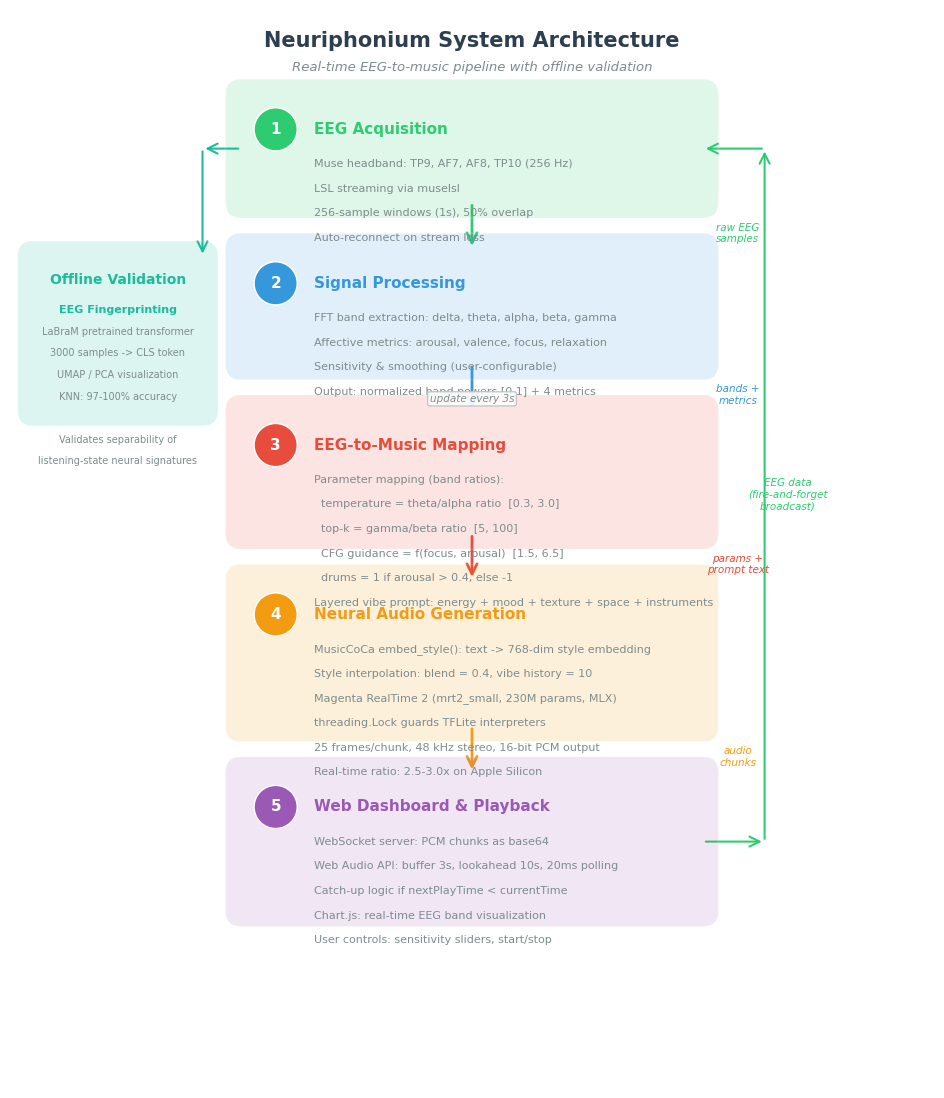

Source code (Python):
"""Generate a clean, minimal architecture diagram for the Neuriphonium paper.

Design: vertical pipeline with 5 clear stages, left-side detail annotations,
and a separate validation branch. No nested boxes — everything is a flat,
left-to-right or top-to-bottom flow.
"""
import matplotlib
matplotlib.use('Agg')
import matplotlib.pyplot as plt
from matplotlib.patches import FancyBboxPatch, FancyArrowPatch

# ── Style ──────────────────────────────────────────────────────────────
plt.rcParams['font.family'] = 'DejaVu Sans'
plt.rcParams['font.size'] = 10

fig, ax = plt.subplots(figsize=(12, 14), dpi=300)
ax.set_xlim(0, 12)
ax.set_ylim(0, 14)
ax.set_aspect('equal')
ax.axis('off')

# ── Colors (clean, high-contrast on white) ─────────────────────────────
C_BG     = '#ffffff'
C_EEG    = '#2ecc71'
C_PROC   = '#3498db'
C_STYLE  = '#e74c3c'
C_GEN    = '#f39c12'
C_WEB    = '#9b59b6'
C_VAL    = '#1abc9c'
C_TEXT   = '#2c3e50'
C_SUB    = '#7f8c8d'
C_ARROW  = '#bdc3c7'

fig.patch.set_facecolor(C_BG)
ax.set_facecolor(C_BG)

# ── Helpers ────────────────────────────────────────────────────────────
def stage(x, y, w, h, num, title, color, details):
    """Draw a numbered pipeline stage with title and detail lines."""
    # Main box
    b = FancyBboxPatch((x, y), w, h, boxstyle="round,pad=0.2",
                       facecolor=color, edgecolor='white', alpha=0.15, zorder=2)
    ax.add_patch(b)
    # Number circle
    circle = plt.Circle((x + 0.45, y + h - 0.45), 0.28,
                        facecolor=color, edgecolor='white', zorder=3)
    ax.add_patch(circle)
    ax.text(x + 0.45, y + h - 0.45, str(num), ha='center', va='center',
            fontsize=11, color='white', fontweight='bold', zorder=4)
    # Title
    ax.text(x + 0.95, y + h - 0.45, title, ha='left', va='center',
            fontsize=11, color=color, fontweight='bold', zorder=4)
    # Detail lines
    for i, line in enumerate(details):
        ax.text(x + 0.95, y + h - 0.9 - i * 0.32, line, ha='left', va='center',
                fontsize=8, color=C_SUB, zorder=4)

def arrow_v(x, y1, y2, color=C_ARROW, lw=2):
    a = FancyArrowPatch((x, y1), (x, y2), arrowstyle='->', color=color,
                        lw=lw, zorder=1, mutation_scale=18)
    ax.add_patch(a)

def arrow_h(x1, x2, y, color=C_ARROW, lw=2):
    a = FancyArrowPatch((x1, y), (x2, y), arrowstyle='->', color=color,
                        lw=lw, zorder=1, mutation_scale=18)
    ax.add_patch(a)

def side_label(x, y, text, color=C_SUB, fs=8):
    ax.text(x, y, text, ha='center', va='center', fontsize=fs,
            color=color, style='italic', zorder=5)

# ── Title ──────────────────────────────────────────────────────────────
ax.text(6, 13.6, 'Neuriphonium System Architecture',
        ha='center', va='center', fontsize=15, color=C_TEXT, fontweight='bold')
ax.text(6, 13.25, 'Real-time EEG-to-music pipeline with offline validation',
        ha='center', va='center', fontsize=9.5, color=C_SUB, style='italic')

# ── Main pipeline (vertical, centered) ─────────────────────────────────
PX = 3.0   # pipeline x
PW = 6.0   # pipeline width

# Stage 1: EEG Acquisition
stage(PX, 11.5, PW, 1.4, 1, 'EEG Acquisition', C_EEG, [
    'Muse headband: TP9, AF7, AF8, TP10 (256 Hz)',
    'LSL streaming via muselsl',
    '256-sample windows (1s), 50% overlap',
    'Auto-reconnect on stream loss',
])
arrow_v(PX + PW/2, 11.5, 10.9, C_EEG)

# Stage 2: Signal Processing
stage(PX, 9.4, PW, 1.5, 2, 'Signal Processing', C_PROC, [
    'FFT band extraction: delta, theta, alpha, beta, gamma',
    'Affective metrics: arousal, valence, focus, relaxation',
    'Sensitivity & smoothing (user-configurable)',
    'Output: normalized band powers [0,1] + 4 metrics',
])
arrow_v(PX + PW/2, 9.4, 8.8, C_PROC)

# Stage 3: Vibe Prompt + Parameter Mapping
stage(PX, 7.2, PW, 1.6, 3, 'EEG-to-Music Mapping', C_STYLE, [
    'Parameter mapping (band ratios):',
    '  temperature = theta/alpha ratio  [0.3, 3.0]',
    '  top-k = gamma/beta ratio  [5, 100]',
    '  CFG guidance = f(focus, arousal)  [1.5, 6.5]',
    '  drums = 1 if arousal > 0.4, else -1',
    'Layered vibe prompt: energy + mood + texture + space + instruments',
])
arrow_v(PX + PW/2, 7.2, 6.6, C_STYLE)

# Stage 4: Style Embedding + Generation
stage(PX, 4.7, PW, 1.9, 4, 'Neural Audio Generation', C_GEN, [
    'MusicCoCa embed_style(): text -> 768-dim style embedding',
    'Style interpolation: blend = 0.4, vibe history = 10',
    'Magenta RealTime 2 (mrt2_small, 230M params, MLX)',
    'threading.Lock guards TFLite interpreters',
    '25 frames/chunk, 48 kHz stereo, 16-bit PCM output',
    'Real-time ratio: 2.5-3.0x on Apple Silicon',
])
arrow_v(PX + PW/2, 4.7, 4.1, C_GEN)

# Stage 5: Web Playback
stage(PX, 2.3, PW, 1.8, 5, 'Web Dashboard & Playback', C_WEB, [
    'WebSocket server: PCM chunks as base64',
    'Web Audio API: buffer 3s, lookahead 10s, 20ms polling',
    'Catch-up logic if nextPlayTime < currentTime',
    'Chart.js: real-time EEG band visualization',
    'User controls: sensitivity sliders, start/stop',
])

# ── Feedback loop arrow (right side) ───────────────────────────────────
# From Stage 5 back up to Stage 1 (EEG data broadcast)
fb_x = PX + PW + 0.8
arrow_h(PX + PW, fb_x, 3.2, C_EEG, 1.5)
arrow_v(fb_x, 3.2, 12.2, C_EEG, 1.5)
arrow_h(fb_x, PX + PW, 12.2, C_EEG, 1.5)
side_label(fb_x + 0.3, 7.7, 'EEG data\n(fire-and-forget\nbroadcast)', C_EEG, 7.5)

# ── Validation branch (left side) ──────────────────────────────────────
val_x = 0.3
val_w = 2.2

# Arrow from Stage 1 to validation
arrow_h(PX, val_x + val_w, 12.2, C_VAL, 1.5)
arrow_v(val_x + val_w, 12.2, 10.8, C_VAL, 1.5)
arrow_h(val_x + val_w, val_x + val_w, 10.8, C_VAL, 1.5)

# Validation box
vb = FancyBboxPatch((val_x, 8.8), val_w, 2.0, boxstyle="round,pad=0.2",
                    facecolor=C_VAL, edgecolor='white', alpha=0.15, zorder=2)
ax.add_patch(vb)
ax.text(val_x + val_w/2, 10.5, 'Offline Validation', ha='center', va='center',
        fontsize=10, color=C_VAL, fontweight='bold', zorder=4)
val_details = [
    'EEG Fingerprinting',
    'LaBraM pretrained transformer',
    '3000 samples -> CLS token',
    'UMAP / PCA visualization',
    'KNN: 97-100% accuracy',
    '',
    'Validates separability of',
    'listening-state neural signatures',
]
for i, line in enumerate(val_details):
    wt = 'bold' if i == 0 else 'normal'
    fs = 8 if i == 0 else 7
    ax.text(val_x + val_w/2, 10.1 - i * 0.28, line, ha='center', va='center',
            fontsize=fs, color=C_SUB if i > 0 else C_VAL, fontweight=wt, zorder=4)

# ── Update flow annotations (right side) ───────────────────────────────
side_label(PX + PW + 0.45, 11.1, 'raw EEG\nsamples', C_EEG, 7.5)
side_label(PX + PW + 0.45, 9.0, 'bands +\nmetrics', C_PROC, 7.5)
side_label(PX + PW + 0.45, 6.8, 'params +\nprompt text', C_STYLE, 7.5)
side_label(PX + PW + 0.45, 4.3, 'audio\nchunks', C_GEN, 7.5)

# ── Update interval annotation ─────────────────────────────────────────
ax.text(PX + PW/2, 8.95, 'update every 3s',
        ha='center', va='center', fontsize=7.5, color=C_SUB,
        style='italic', zorder=5,
        bbox=dict(boxstyle='round,pad=0.2', facecolor='white', edgecolor=C_ARROW, alpha=0.9))

# ── Save ───────────────────────────────────────────────────────────────
fig.savefig('architecture.png', dpi=300, facecolor=C_BG, bbox_inches='tight',
            pad_inches=0.5)
print("Saved: architecture.png (300 DPI, 12x14 inches)")
